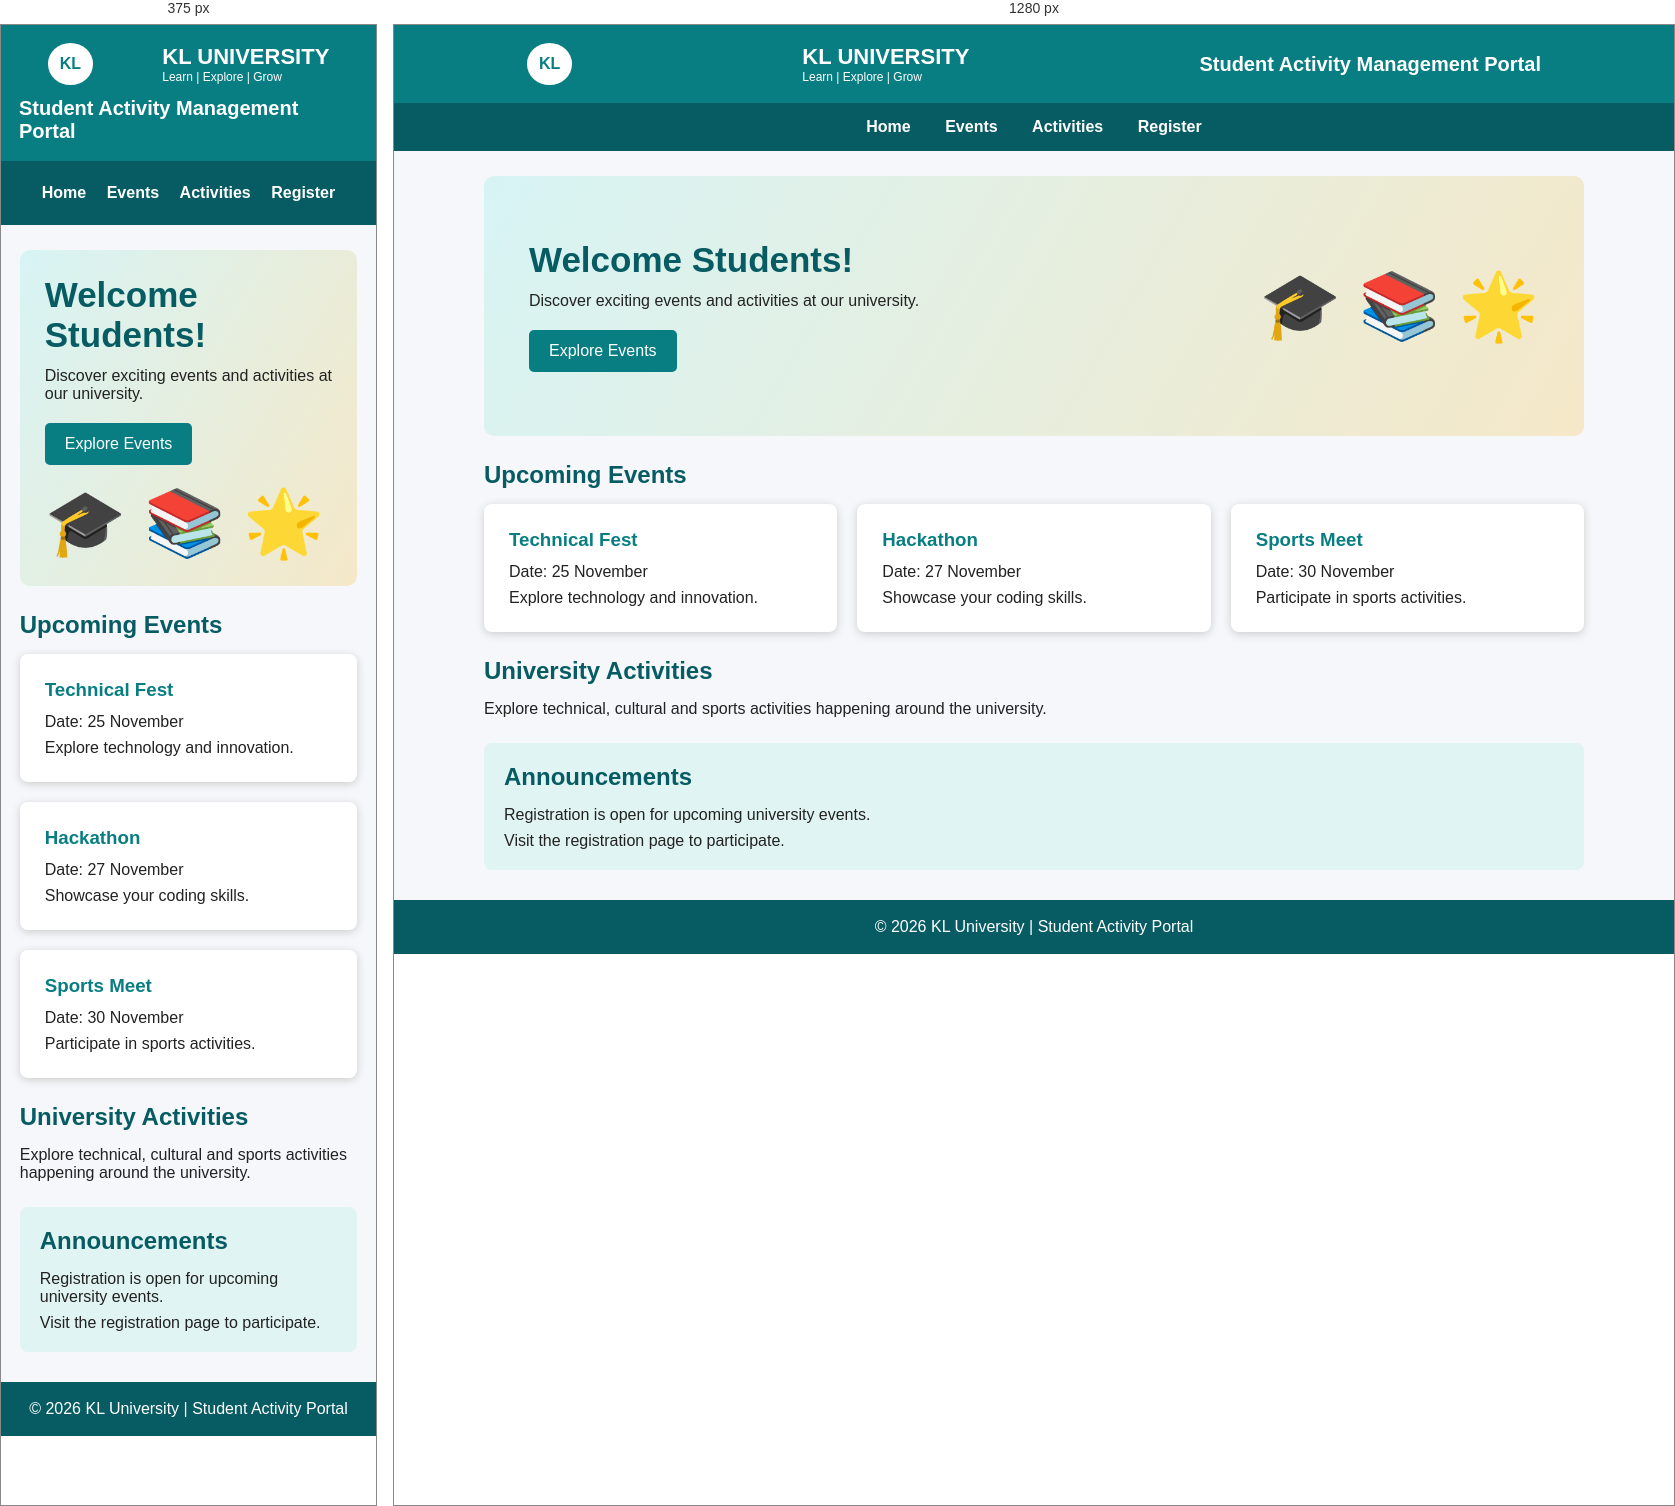
Rendered at 375 px and 1280 px, left to right.

<!-- file: index1.html -->
<!DOCTYPE html>
<html lang="en">
<head>
    <meta charset="UTF-8">
    <meta name="viewport" content="width=device-width, initial-scale=1.0">
    <meta name="description" content="University Student Activity Management Portal">
    <title>Student Activity Management Portal</title>
    <link rel="stylesheet" href="Style1.css">
</head>
<body>

    <header>
        <div class="logo">KL</div>
        <div>
            <h1>KL UNIVERSITY</h1>
            <p>Learn | Explore | Grow</p>
        </div>
        <h2>Student Activity Management Portal</h2>
    </header>

    <nav aria-label="Main navigation">
        <a href="#home">Home</a>
        <a href="#events">Events</a>
        <a href="#activities">Activities</a>
        <a href="registration.html">Register</a>
    </nav>

    <main>

        <section class="hero" id="home">
            <div>
                <h2>Welcome Students!</h2>
                <p>Discover exciting events and activities
                   at our university.</p>
                <a href="#events" class="explore">Explore Events</a>
            </div>
            <div class="hero-image" aria-hidden="true">
                🎓 📚 🌟
            </div>
        </section>

        <section id="events">
            <h2>Upcoming Events</h2>

            <div class="event-container">

                <article class="event-card">
                    <h3>Technical Fest</h3>
                    <p>Date: 25 November</p>
                    <p>Explore technology and innovation.</p>
                </article>

                <article class="event-card">
                    <h3>Hackathon</h3>
                    <p>Date: 27 November</p>
                    <p>Showcase your coding skills.</p>
                </article>

                <article class="event-card">
                    <h3>Sports Meet</h3>
                    <p>Date: 30 November</p>
                    <p>Participate in sports activities.</p>
                </article>

            </div>
        </section>

        <section id="activities">
            <h2>University Activities</h2>
            <p>Explore technical, cultural and sports activities
               happening around the university.</p>
        </section>

        <aside>
            <h2>Announcements</h2>
            <p>Registration is open for upcoming university events.</p>
            <p>Visit the registration page to participate.</p>
        </aside>

    </main>

    <footer>
        <p>&copy; 2026 KL University | Student Activity Portal</p>
    </footer>

</body>
</html>

/* @media block from Style1.css */
@media (max-width: 600px) {
    header {
        gap: 12px;
    }

    .hero {
        flex-direction: column;
        align-items: flex-start;
        gap: 20px;
        padding: 25px;
    }

    nav a {
        display: inline-block;
        margin: 8px;
    }
}